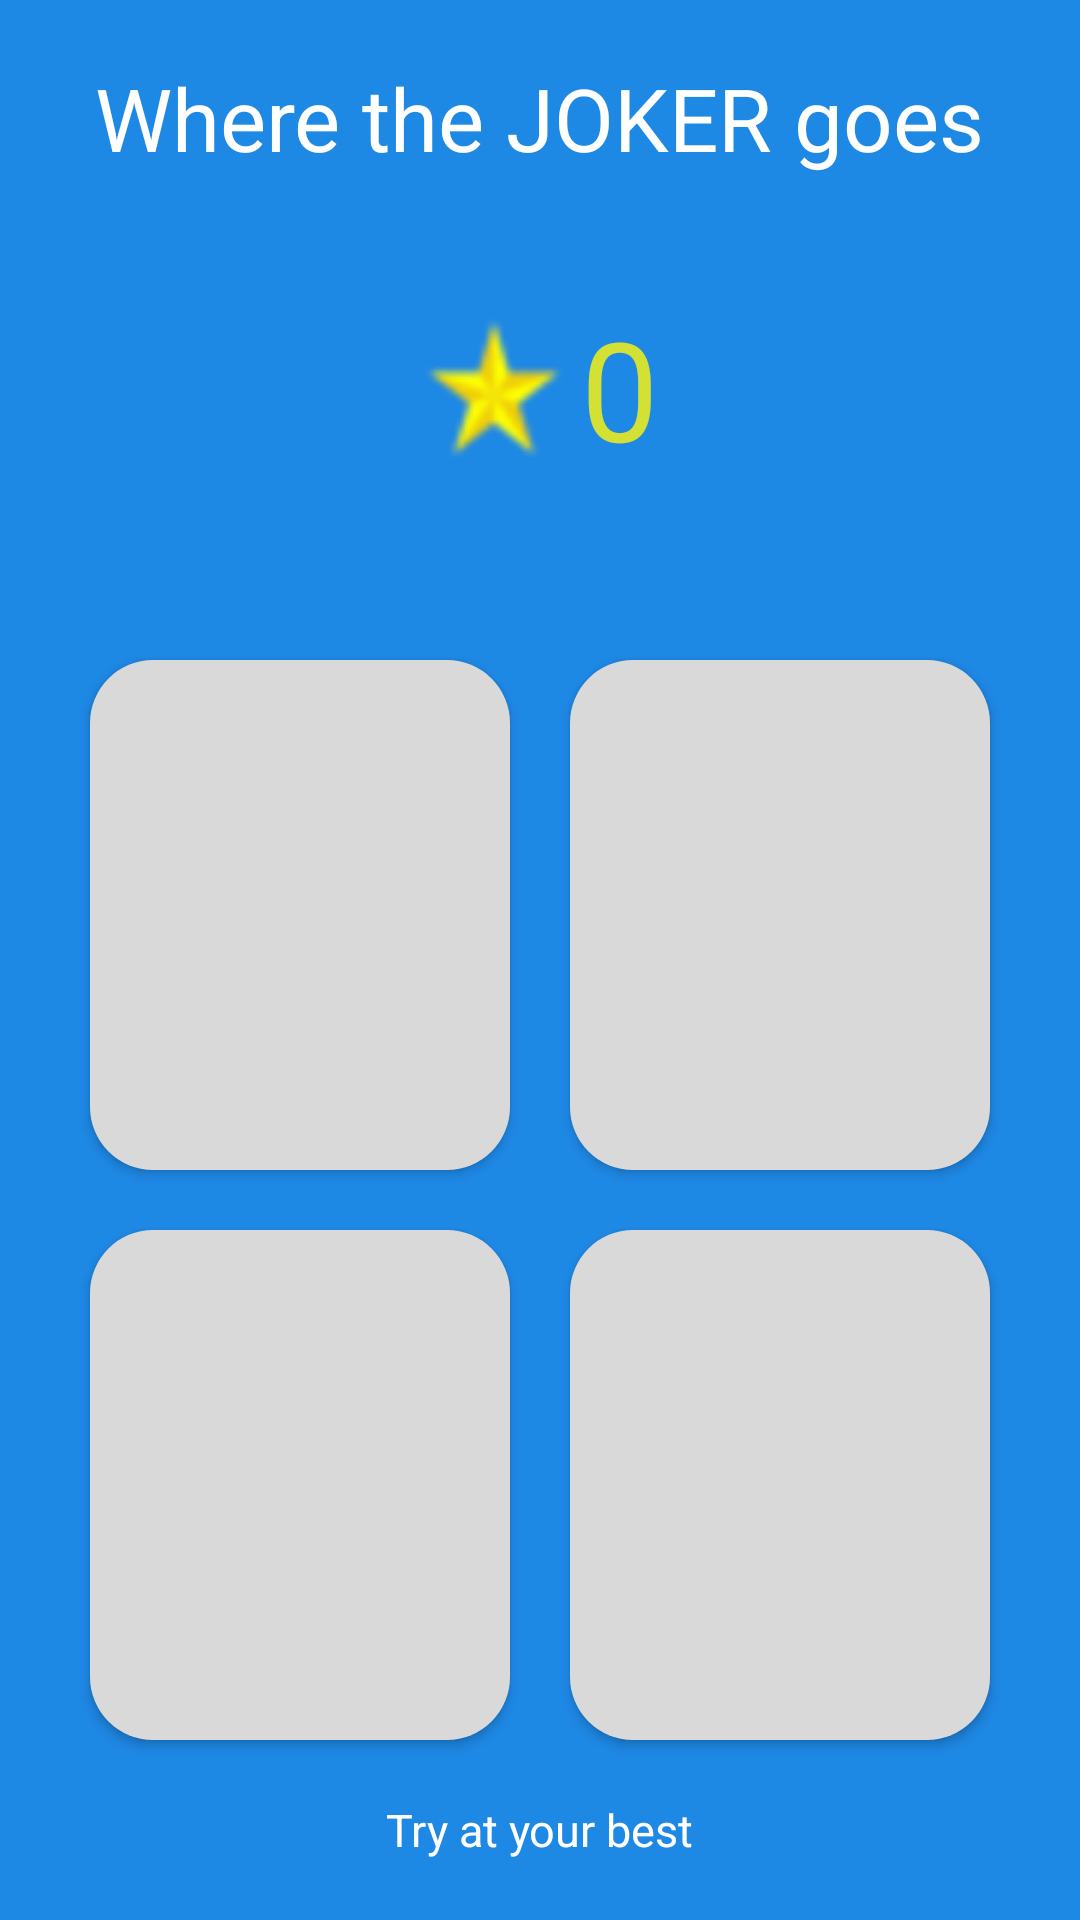

Write the Android layout XML for this screen, with the resource values it uses.
<!-- AndroidManifest.xml: application theme Theme.MemoryGame -->
<!-- res/layout/activity_main.xml -->
<?xml version="1.0" encoding="utf-8"?>
<androidx.constraintlayout.widget.ConstraintLayout xmlns:android="http://schemas.android.com/apk/res/android"
    xmlns:app="http://schemas.android.com/apk/res-auto"
    xmlns:tools="http://schemas.android.com/tools"
    android:id="@+id/main"
    android:layout_width="match_parent"
    android:layout_height="match_parent"
    android:background="@color/background"
    tools:context=".MainActivity">



    <TextView
        android:layout_width="wrap_content"
        android:layout_height="wrap_content"
        android:id="@+id/tvAppName"
        android:layout_marginTop="20dp"
        android:text="@string/app_name"
        android:textColor="@color/white"
        android:textSize="29sp"
        app:layout_constraintEnd_toEndOf="parent"
        app:layout_constraintStart_toStartOf="parent"
        app:layout_constraintTop_toTopOf="parent"/>

    <TextView
        android:layout_width="wrap_content"
        android:layout_height="wrap_content"
        android:id="@+id/tvScore"
        android:layout_marginTop="40dp"
        android:drawablePadding="5dp"
        android:text="0"
        android:textColor="@color/yellow_c"
        android:textSize="46sp"
        app:drawableStartCompat="@drawable/yellow_star"
        app:layout_constraintEnd_toEndOf="parent"
        app:layout_constraintStart_toStartOf="parent"
        app:layout_constraintTop_toBottomOf="@id/tvAppName"/>
    
    <androidx.appcompat.widget.AppCompatButton
        android:layout_width="0dp"
        android:layout_height="170dp"
        android:layout_marginStart="30dp"
        android:layout_marginTop="60dp"
        android:layout_marginEnd="10dp"
        android:id="@+id/panel1"
        android:background="@drawable/btn_state"
        android:elevation="10dp"
        app:layout_constraintEnd_toStartOf="@id/panel2"
        app:layout_constraintStart_toStartOf="parent"
        app:layout_constraintTop_toBottomOf="@id/tvScore"/>

    <androidx.appcompat.widget.AppCompatButton
        android:layout_width="0dp"
        android:layout_height="170dp"
        android:layout_marginEnd="30dp"
        android:layout_marginTop="60dp"
        android:layout_marginStart="10dp"
        android:id="@+id/panel2"
        android:background="@drawable/btn_state"
        android:elevation="10dp"
        app:layout_constraintStart_toEndOf="@id/panel1"
        app:layout_constraintEnd_toEndOf="parent"
        app:layout_constraintTop_toBottomOf="@id/tvScore"/>

    <androidx.appcompat.widget.AppCompatButton
        android:layout_width="0dp"
        android:layout_height="170dp"
        android:layout_marginStart="30dp"
        android:layout_marginTop="20dp"
        android:layout_marginEnd="10dp"
        android:id="@+id/panel3"
        android:background="@drawable/btn_state"
        android:elevation="10dp"
        app:layout_constraintEnd_toStartOf="@id/panel4"
        app:layout_constraintStart_toStartOf="parent"
        app:layout_constraintTop_toBottomOf="@id/panel1"/>

    <androidx.appcompat.widget.AppCompatButton
        android:layout_width="0dp"
        android:layout_height="170dp"
        android:layout_marginEnd="30dp"
        android:layout_marginTop="20dp"
        android:layout_marginStart="10dp"
        android:id="@+id/panel4"
        android:background="@drawable/btn_state"
        android:elevation="10dp"
        app:layout_constraintStart_toEndOf="@id/panel3"
        app:layout_constraintEnd_toEndOf="parent"
        app:layout_constraintTop_toBottomOf="@id/panel2"/>

    <TextView
        android:layout_width="wrap_content"
        android:layout_height="wrap_content"
        android:text="Try at your best"
        android:layout_marginBottom="20dp"
        android:textColor="@color/white"
        android:textSize="15sp"
        app:layout_constraintBottom_toBottomOf="parent"
        app:layout_constraintEnd_toEndOf="parent"
        app:layout_constraintStart_toStartOf="parent"/>


</androidx.constraintlayout.widget.ConstraintLayout>
<!-- resources referenced by this layout -->
<resources>
  <color name="background">#1E88E5</color>
  <color name="white">#FFFFFFFF</color>
  <color name="yellow_c">#D3E034</color>
  <!-- drawable btn_state (drawable) -->
  <?xml version="1.0" encoding="utf-8"?>
  <selector xmlns:android="http://schemas.android.com/apk/res/android">
  
      <item android:state_pressed="true">
      <shape>
          <solid android:color="@color/yellow"/>
          <corners android:radius="21dp"/>
      </shape>
      </item>
  
      <item android:state_pressed="false">
          <shape>
              <solid android:color="@color/btn_white"/>
              <corners android:radius="21dp"/>
          </shape>
      </item>
  </selector>
  <!-- drawable yellow_star: png bitmap (drawable, 3724 bytes) -->
  <string name="app_name">Where the JOKER goes</string>
  <style name="Theme.MemoryGame" parent="Base.Theme.MemoryGame" />
  <color name="yellow">#F9A825</color>
  <color name="btn_white">#D9D9D9</color>
  <style name="Base.Theme.MemoryGame" parent="Theme.Material3.DayNight.NoActionBar">
          
          
          <item name="android:statusBarColor">@color/background</item>
      </style>
</resources>
